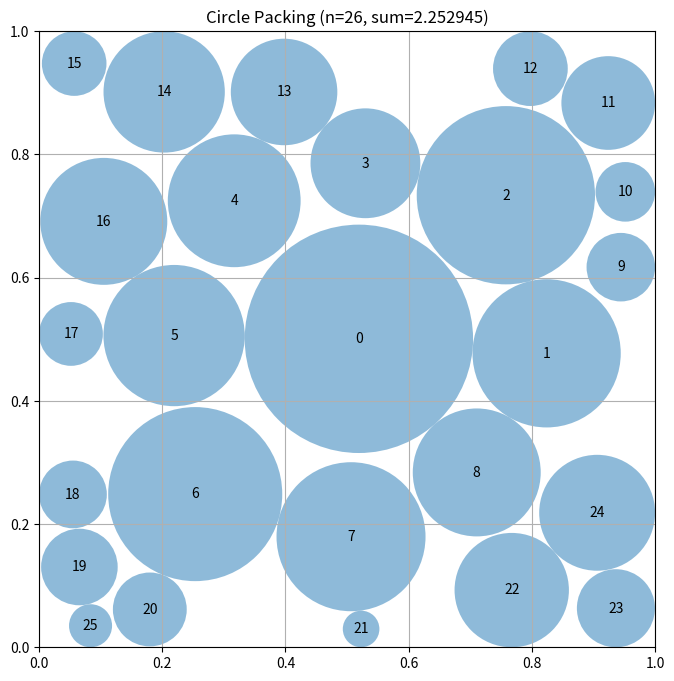

Generate this figure with matplotlib:
"""Constructor-based circle packing for n=26 circles"""
import numpy as np
from scipy.optimize import linprog  # Pre-imported for LP approaches

# EVOLVE-BLOCK-START
def construct_packing():
    """
    Hill‑climb optimisation of circle centres.
    Starts from a symmetric layout and repeatedly perturbs a single
    centre, keeping changes that increase the LP‑maximised sum of radii.
    """
    n = 26
    # symmetric seed layout
    centers = np.zeros((n, 2))
    centers[0] = [0.5, 0.5]
    for i in range(8):
        a = 2 * np.pi * i / 8
        centers[i + 1] = [0.5 + 0.3 * np.cos(a), 0.5 + 0.3 * np.sin(a)]
    for i in range(16):
        a = 2 * np.pi * i / 16
        centers[i + 9] = [0.5 + 0.7 * np.cos(a), 0.5 + 0.7 * np.sin(a)]

    def optimal_radii(c):
        """Linear‑programming optimum radii for fixed centres."""
        bd = np.minimum.reduce([c[:, 0], c[:, 1], 1 - c[:, 0], 1 - c[:, 1]])
        rows, rhs = [], []
        for i in range(n):
            for j in range(i + 1, n):
                row = np.zeros(n)
                row[i] = row[j] = 1
                rows.append(row)
                rhs.append(np.linalg.norm(c[i] - c[j]))
        A = np.array(rows)
        b = np.array(rhs)
        res = linprog(-np.ones(n), A_ub=A, b_ub=b,
                      bounds=[(0, bd[i]) for i in range(n)],
                      method='highs')
        return res.x if res.success else np.zeros(n)

    # initialise best solution
    best_c = centers.copy()
    best_r = optimal_radii(best_c)
    best_sum = best_r.sum()

    # hill‑climbing loop
    for it in range(2500):
        # pick a random circle and jitter its centre
        i = np.random.randint(n)
        step = (np.random.rand(2) - 0.5) * 0.06  # up to ±0.03
        cand = best_c.copy()
        cand[i] = np.clip(cand[i] + step, 0.01, 0.99)

        rad = optimal_radii(cand)
        s = rad.sum()
        if s > best_sum:
            best_sum, best_c, best_r = s, cand, rad

        # occasional global jitter to escape plateaus
        if it % 500 == 0 and it > 0:
            jitter = (np.random.rand(*best_c.shape) - 0.5) * 0.04
            cand = np.clip(best_c + jitter, 0.01, 0.99)
            rad = optimal_radii(cand)
            s = rad.sum()
            if s > best_sum:
                best_sum, best_c, best_r = s, cand, rad

    return best_c, best_r, best_sum


def compute_max_radii(centers):
    """Legacy fallback – returns the LP‑optimised radii."""
    return compute_optimal_radii(centers) if 'compute_optimal_radii' in globals() else np.zeros_like(centers[:, 0])
# EVOLVE-BLOCK-END


# This part remains fixed (not evolved)
def run_packing():
    """Run the circle packing constructor for n=26"""
    centers, radii, sum_radii = construct_packing()
    return centers, radii, sum_radii


def visualize(centers, radii):
    """
    Visualize the circle packing

    Args:
        centers: np.array of shape (n, 2) with (x, y) coordinates
        radii: np.array of shape (n) with radius of each circle
    """
    import matplotlib.pyplot as plt
    from matplotlib.patches import Circle

    fig, ax = plt.subplots(figsize=(8, 8))

    # Draw unit square
    ax.set_xlim(0, 1)
    ax.set_ylim(0, 1)
    ax.set_aspect("equal")
    ax.grid(True)

    # Draw circles
    for i, (center, radius) in enumerate(zip(centers, radii)):
        circle = Circle(center, radius, alpha=0.5)
        ax.add_patch(circle)
        ax.text(center[0], center[1], str(i), ha="center", va="center")

    plt.title(f"Circle Packing (n={len(centers)}, sum={sum(radii):.6f})")
    plt.show()


if __name__ == "__main__":
    centers, radii, sum_radii = run_packing()
    print(f"Sum of radii: {sum_radii}")
    # AlphaEvolve improved this to 2.635

    # Uncomment to visualize:
    visualize(centers, radii)
